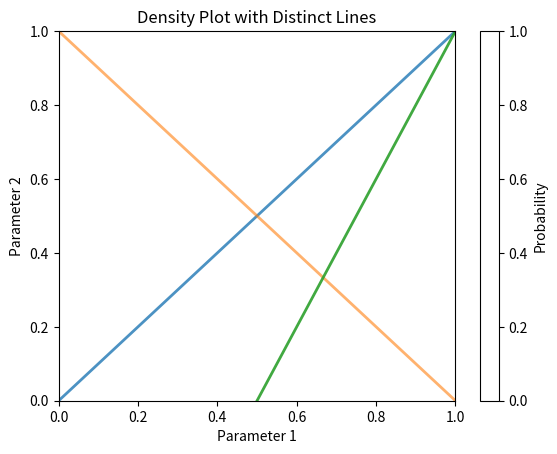

Source code (Python):

import numpy as np
import matplotlib.pyplot as plt
from matplotlib.collections import LineCollection

# Example data: lines represented as (x, y) pairs and their corresponding probabilities
lines = [
    (np.array([0, 1]), np.array([0, 1]), 0.8),  # Line 1 with probability 0.8
    (np.array([0, 1]), np.array([1, 0]), 0.6),  # Line 2 with probability 0.6
    (np.array([0.5, 1]), np.array([0, 1]), 0.9),  # Line 3 with probability 0.9
]

# Create a figure and axis
fig, ax = plt.subplots()

# Prepare line segments and their probabilities
segments = []
probabilities = []
for x1, y1, prob in lines:
    segments.append(np.column_stack([x1, y1]))
    probabilities.append(prob)

# Create a LineCollection
lc = LineCollection(segments, linewidths=2, cmap='viridis',
                    alpha=0,  # Start with transparent lines
                    array=np.array(probabilities),  # Set probabilities
                    norm=plt.Normalize(0, 1))

# Add LineCollection to the axes
line_collection = ax.add_collection(lc)

# Set limits and labels
ax.set_xlim(0, 1)
ax.set_ylim(0, 1)
ax.set_title("Density Plot with Distinct Lines")
ax.set_xlabel("Parameter 1")
ax.set_ylabel("Parameter 2")

# Add a colorbar to represent probabilities
cbar = plt.colorbar(line_collection, ax=ax)
cbar.set_label('Probability')

# Draw with adjusted alpha based on probabilities
for i, (x, y, prob) in enumerate(lines):
    ax.plot(x, y, alpha=prob/1.0, linewidth=2)

plt.show()
